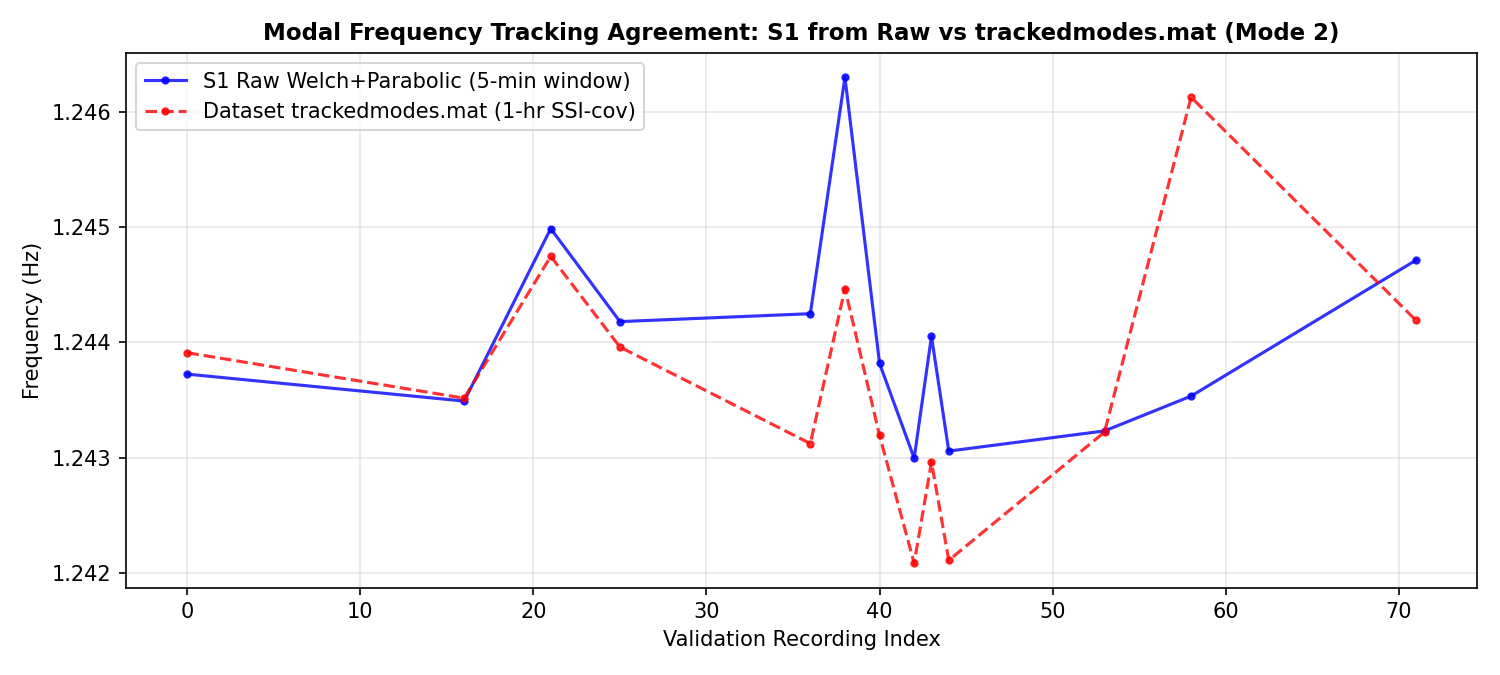

Data behind this chart, as committed beside it:
Mode, S1_Mean_Hz, MAT_Mean_Hz, MAE_Hz, RMSE_Hz, Pearson_R2
Mode 1, 0.5134, 0.5141, 0.0008, 0.001, 0.6009
Mode 2, 1.244, 1.244, 0.0008, 0.0011, 0.2116
Mode 3, 1.889, 1.889, 0.0024, 0.0027, 0.8056
Mode 4, 2.464, 2.452, 0.015, 0.0282, 0.1773
